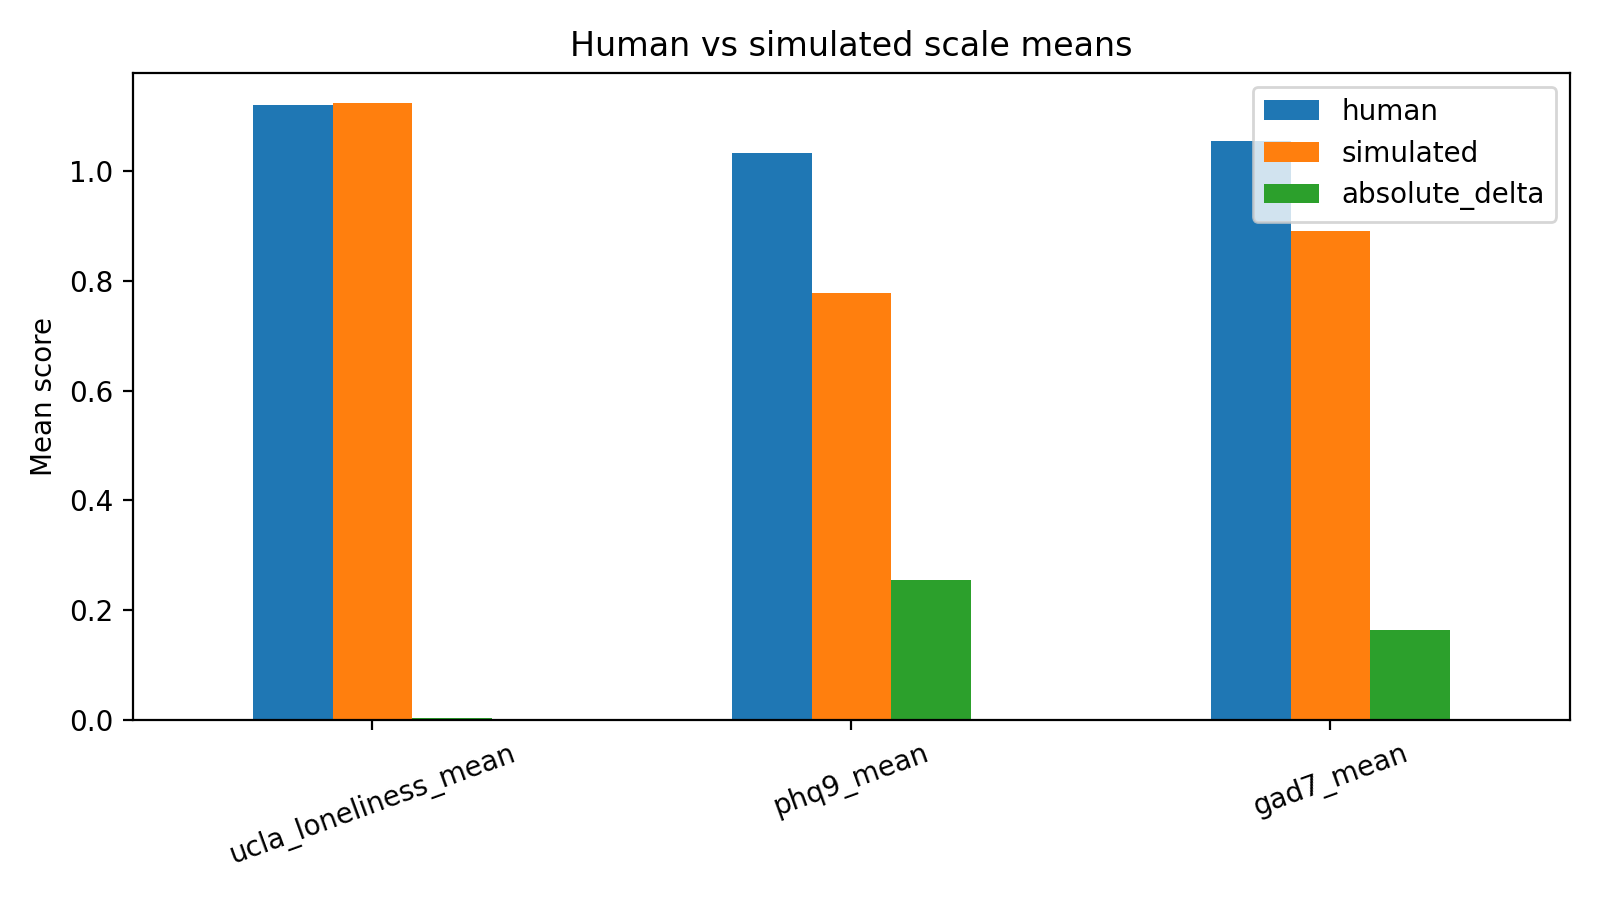

The data file committed next to this chart (first rows):
scale, human, simulated, absolute_delta
ucla_loneliness_mean, 1.12, 1.123, 0.003125
phq9_mean, 1.033, 0.7778, 0.2556
gad7_mean, 1.055, 0.8911, 0.1643
